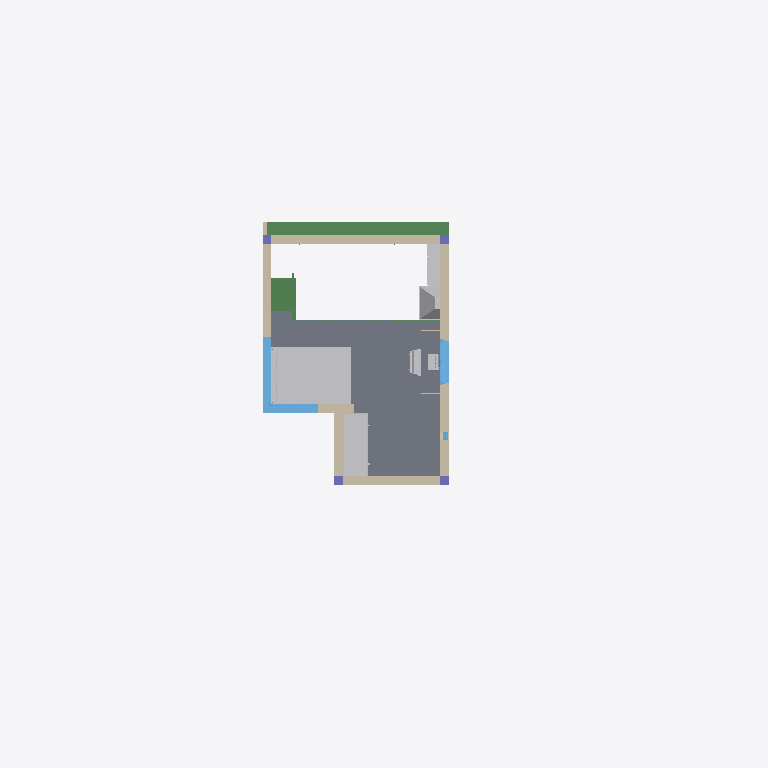
Plan cut of the same IFC building model at storey 'R1' (level 102.10 m, cut at 103.50 m), seen from above with north up, elements coloured by IFC class (only those large enough to see are counted): 7 other elements (light grey), 7 walls (beige), 4 slabs (grey), 4 beams (green), 4 columns (violet), 3 windows (light blue). Cut surfaces are drawn darker.
Extent 16.8 m × 15.7 m × 5.8 m (x, y, z). Storeys (3): R0 at 99.90 m; R1 at 102.10 m; TT at 104.50 m. Elements (184): 48 IfcBeam, 40 IfcColumn, 35 IfcWallStandardCase, 23 IfcSlab, 11 IfcFurnishingElement, 8 IfcBuildingElementProxy, 8 IfcWindow, 5 IfcFlowTerminal, 4 IfcRoof, 2 IfcDoor.

HEADER;
FILE_DESCRIPTION(('ViewDefinition [CoordinationView_V2.0]','RevitIdentifiers [VersionGUID: 306aeaf4-a986-446c-a414-8bd292a402c2, NumberOfSaves: 68]','CoordinateReference [CoordinateBase: Coordonnées partagées]'),'2;1');
FILE_NAME('25-XX','2026-09-22T14:53:16+03:00',(''),(''),'ODA SDAI 24.6','Autodesk Revit 24.2.0.63 (FRA) - IFC 24.2.0.63','');
FILE_SCHEMA(('IFC2X3'));
ENDSEC;
DATA;
#103=IFCPROJECT('2UhZZuy5XC_hmpuvJ7z5lQ',#18,'25-XX',$,$,'Nom du Projet','',(#98),#95);
#124=IFCSITE('2UhZZuy5XC_hmpuvJ7z5lO',#18,'Default',$,$,#123,$,$,.ELEMENT.,(48,51,57,604064),(2,19,58,799800),0.0,$,$);
#108=IFCBUILDING('2UhZZuy5XC_hmpuvJ7z5lR',#18,'',$,$,#106,$,'',.ELEMENT.,$,$,#107);
#112=IFCBUILDINGSTOREY('2UhZZuy5XC_hmpuvGu2wL9',#18,'R0',$,'Niveau:Pointe 8 mm',#111,$,'R0',.ELEMENT.,-0.1);
#116=IFCBUILDINGSTOREY('2UhZZuy5XC_hmpuvGu2wu5',#18,'R1',$,'Niveau:Pointe 8 mm',#115,$,'R1',.ELEMENT.,2.1);
#120=IFCBUILDINGSTOREY('1uCzR2Z6f7nQyO6mMUGqY9',#18,'TT',$,'Niveau:Pointe 8 mm',#119,$,'TT',.ELEMENT.,4.5);
#6126=IFCSLAB('0PEmlKI_f9dAu8HtTENiUN',#18,'Sol:Générique 20 mm:874111',$,'Sol:Générique 20 mm',#6111,#6125,'874111',.FLOOR.);
#35766=IFCFURNISHINGELEMENT('3tkRPhRmT23vZD1bN4Wow0',#18,'Lit double - 01:1346mm x 1880mm:909891',$,'Lit double - 01:1346mm x 1880mm',#35765,#35762,'909891');
#2478=IFCBEAM('3vMABVBpT4ohhdvAjwRm1F',#18,'NMD_II-Poutre rectangulaire - Béton:50x10ht:842605',$,'NMD_II-Poutre rectangulaire - Béton:50x10ht',#2391,#2477,'842605');
#3658=IFCWALLSTANDARDCASE('1KcTfW2cfFZQLyQNvG5zW5',#18,'Mur de base:Maçonnerie - Ext - 200 mm:852402',$,'Mur de base:Maçonnerie - Ext - 200 mm',#3635,#3657,'852402');
#33252=IFCFURNISHINGELEMENT('1IET1IMyrD3R5zhknUh479',#18,'Armoire - Type 01:1600 x 600 x 1650 mm:907304',$,'Armoire - Type 01:1600 x 600 x 1650 mm',#33251,#33248,'907304');
#3681=IFCWALLSTANDARDCASE('1KcTfW2cfFZQLyQNvG5zkh',#18,'Mur de base:Maçonnerie - Ext - 200 mm:852508',$,'Mur de base:Maçonnerie - Ext - 200 mm',#3669,#3680,'852508');
#6004=IFCWINDOW('0XyS1HhZP3XeTrxL_YkAbs',#18,'2 Vantaux fixes:0.7m x 1m:871722',$,'2 Vantaux fixes:0.7m x 1m',#94312,#6000,'871722',0.6999999999999991,1.5000000000000018);
#33267=IFCSLAB('1IET1IMyrD3R5zhknUh40n',#18,'Sol:Générique 30 mm:907728',$,'Sol:Générique 30 mm',#33257,#33266,'907728',.FLOOR.);
#3624=IFCWALLSTANDARDCASE('1KcTfW2cfFZQLyQNvG5zY9',#18,'Mur de base:Maçonnerie - Ext - 200 mm:852286',$,'Mur de base:Maçonnerie - Ext - 200 mm',#3590,#3623,'852286');
#8034=IFCBEAM('33sTKbi$951hoToY29Yqrr',#18,'NMD_Poutre - Bois de construction de dimensions courantes:Sous escalier:890015',$,'NMD_Poutre - Bois de construction de dimensions courantes:Sous escalier',#8021,#8033,'890015');
#3480=IFCWALLSTANDARDCASE('1KcTfW2cfFZQLyQNvG5zdx',#18,'Mur de base:Maçonnerie - Ext - 200 mm:852044',$,'Mur de base:Maçonnerie - Ext - 200 mm',#3446,#3479,'852044');
#93129=IFCBUILDINGELEMENTPROXY('2ZtqOc8QT87ONmYFAWjmmo',#18,'Hotte - 01:600mm x 490mm:933358',$,'Hotte - 01:600mm x 490mm',#93128,#93125,'933358',$);
#3579=IFCWALLSTANDARDCASE('1KcTfW2cfFZQLyQNvG5zbR',#18,'Mur de base:Maçonnerie - Ext - 200 mm:852204',$,'Mur de base:Maçonnerie - Ext - 200 mm',#3567,#3578,'852204');
#5822=IFCWINDOW('0XyS1HhZP3XeTrxL_YkAmO',#18,'2 Vantaux - Droits:1m x 0.6m - Appui Alu:870468',$,'2 Vantaux - Droits:1m x 0.6m - Appui Alu',#94426,#5818,'870468',1.079999999999998,1.0999999999999992);
#11498=IFCFURNISHINGELEMENT('2dZQG2ycLFoetbF294Khzf',#18,'Placard mural haut - Porte double:700 mm:898110',$,'Placard mural haut - Porte double:700 mm',#11497,#11494,'898110');
#3556=IFCWALLSTANDARDCASE('1KcTfW2cfFZQLyQNvG5zaW',#18,'Mur de base:Maçonnerie - Ext - 200 mm:852119',$,'Mur de base:Maçonnerie - Ext - 200 mm',#3544,#3555,'852119');
#38517=IFCFURNISHINGELEMENT('3tkRPhRmT23vZD1bN4WoW8',#18,'Siège - 03:Siège - 03:910539',$,'Siège - 03:Siège - 03',#38516,#38513,'910539');
#75484=IFCBUILDINGELEMENTPROXY('3tkRPhRmT23vZD1bN4WCLc',#18,'Ordinateur portable:Ordinateur portable:919973',$,'Ordinateur portable:Ordinateur portable',#75483,#75480,'919973',$);
#12561=IFCFURNISHINGELEMENT('2dZQG2ycLFoetbF294KhFw',#18,'Placard mural haut - Porte simple vitrée:300 mm:899245',$,'Placard mural haut - Porte simple vitrée:300 mm',#12560,#12557,'899245');
#7690=IFCSLAB('1Q7uI09hH6xebIwabS9_ra',#18,'Sol:Générique 30 mm:886598',$,'Sol:Générique 30 mm',#7680,#7689,'886598',.FLOOR.);
#6184=IFCBEAM('2CL4qoUY1FWPZlMZMix43B',#18,'NMD_Poutre - Bois de construction de dimensions courantes:40x80:875438',$,'NMD_Poutre - Bois de construction de dimensions courantes:40x80',#6171,#6183,'875438');
#7940=IFCBEAM('1Q7uI09hH6xebIwabS9_TR',#18,'NMD_Poutre - Bois de construction de dimensions courantes:100x50:888185',$,'NMD_Poutre - Bois de construction de dimensions courantes:100x50',#7889,#7939,'888185');
#7665=IFCSLAB('1Q7uI09hH6xebIwabS9_qj',#18,'Sol:Générique 30 mm:886543',$,'Sol:Générique 30 mm',#7655,#7664,'886543',.FLOOR.);
#1159=IFCCOLUMN('3vMABVBpT4ohhdvAjwRmwA',#18,'NMD_Poteau béton - Rectangulaire:200mm x 200mm:841128',$,'NMD_Poteau béton - Rectangulaire:200mm x 200mm',#1158,#1155,'841128');
#1258=IFCCOLUMN('3vMABVBpT4ohhdvAjwRmxO',#18,'NMD_Poteau béton - Rectangulaire:200mm x 200mm:841210',$,'NMD_Poteau béton - Rectangulaire:200mm x 200mm',#1257,#1254,'841210');
#1327=IFCCOLUMN('3vMABVBpT4ohhdvAjwRmqg',#18,'NMD_Poteau béton - Rectangulaire:200mm x 200mm:841224',$,'NMD_Poteau béton - Rectangulaire:200mm x 200mm',#1326,#1323,'841224');
#1085=IFCCOLUMN('3vMABVBpT4ohhdvAjwRmvJ',#18,'NMD_Poteau béton - Rectangulaire:200mm x 200mm:841073',$,'NMD_Poteau béton - Rectangulaire:200mm x 200mm',#1084,#1081,'841073');
#7027=IFCWALLSTANDARDCASE('1mPw$Lovn7vwhSEgnIWiW4',#18,'Mur de base:Maçonnerie - Ext - 100 mm:877341',$,'Mur de base:Maçonnerie - Ext - 100 mm',#7004,#7026,'877341');
#93179=IFCWINDOW('0WIwjgNh140upcYybu$InH',#18,'Fenêtre carré:0.6m x 0.2m:936162',$,'Fenêtre carré:0.6m x 0.2m',#94441,#93175,'936162',0.6000000000000001,0.2);
ENDSEC;
